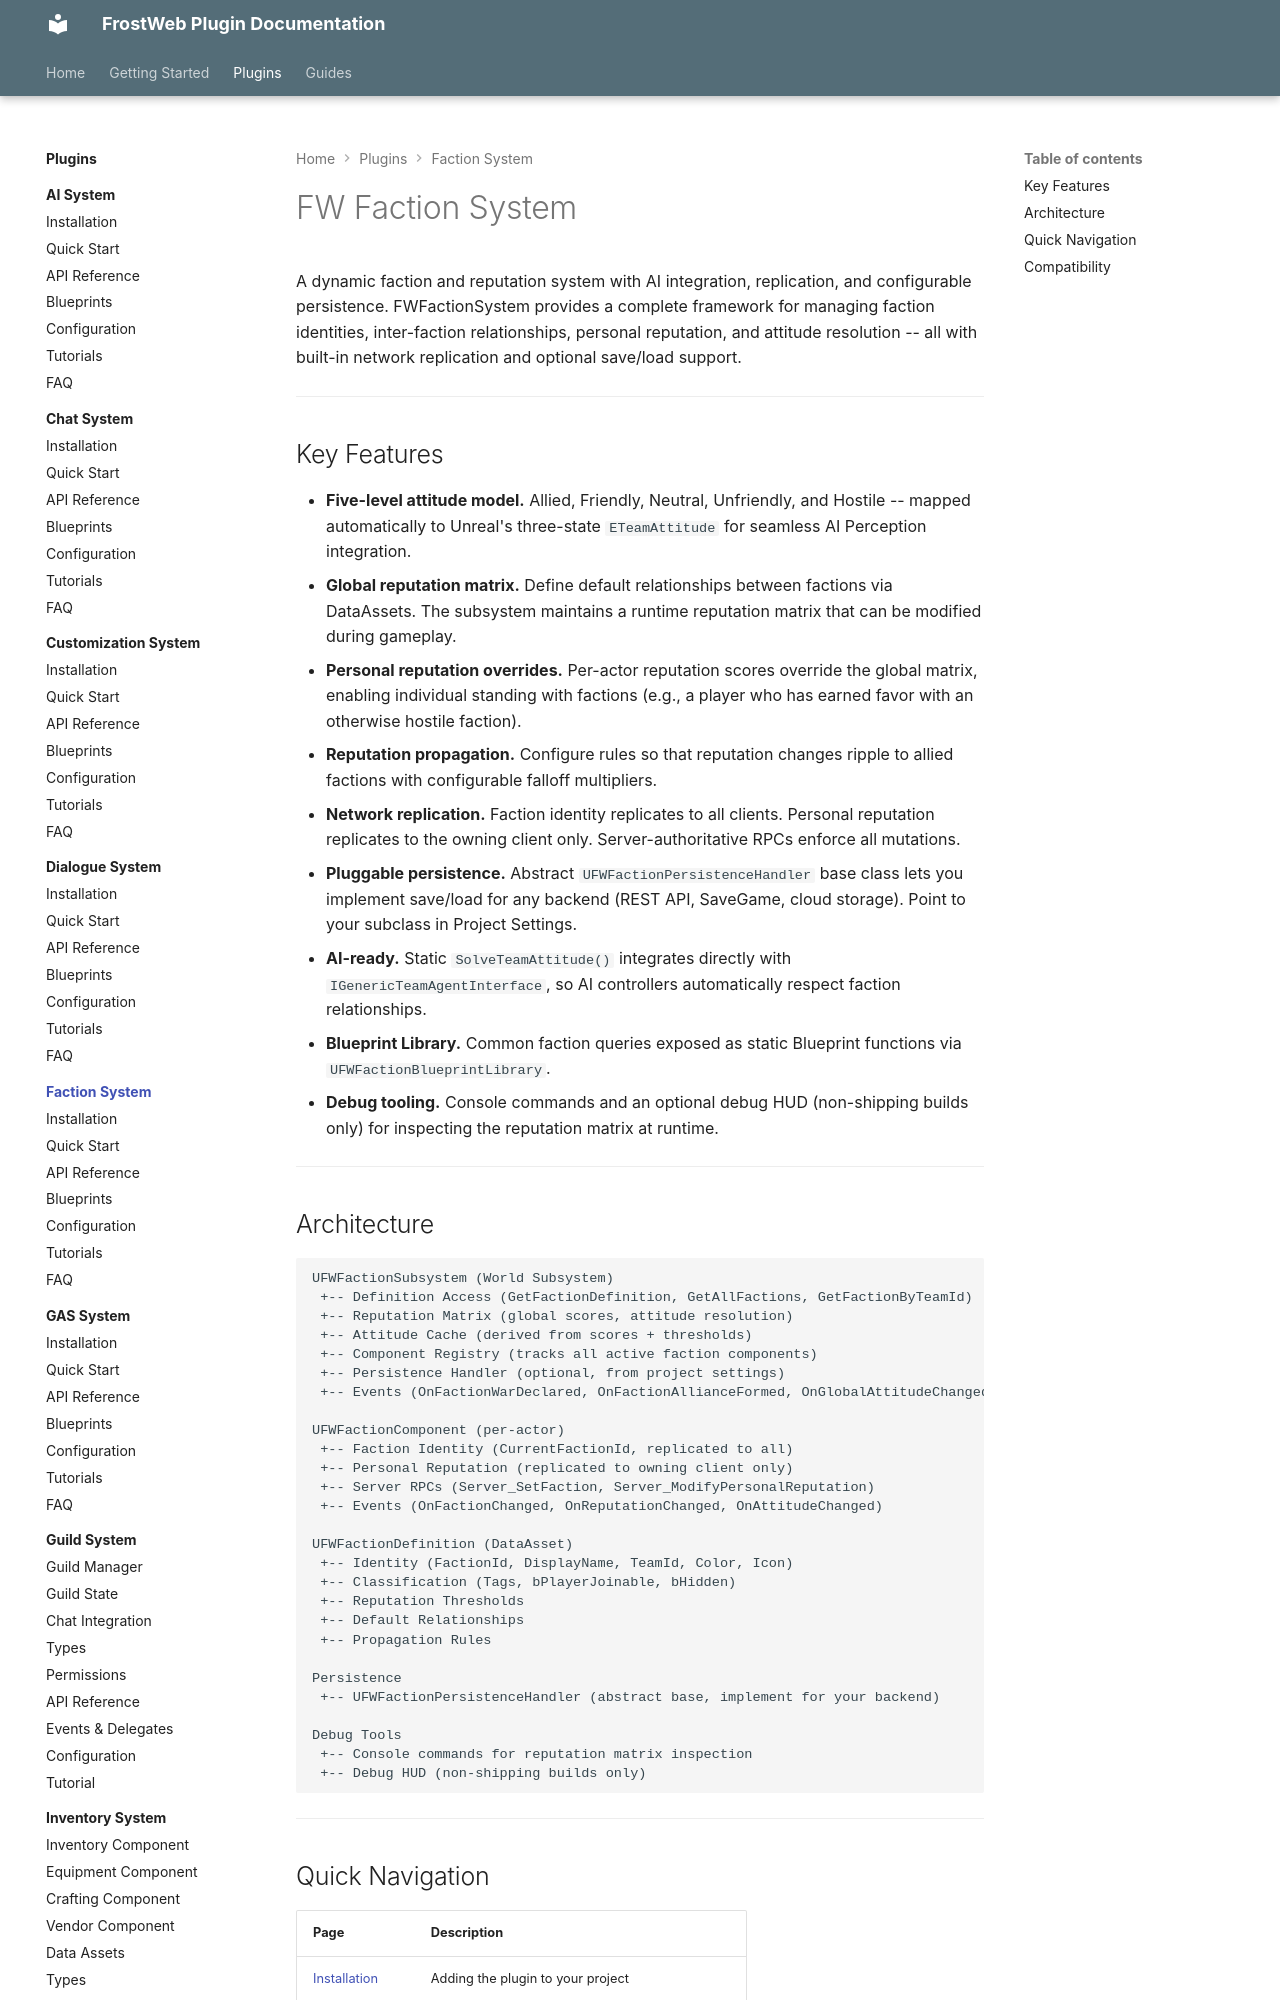

repository: FrostWeb-Studios/docs · page: latest/plugins/faction-system/index.html · generator: mkdocs

---
title: FW Faction System
description: Dynamic faction and reputation system with AI integration, replication, and configurable persistence for Unreal Engine 5.
tags:
  - plugin
  - faction
  - reputation
  - AI
---

# FW Faction System

A dynamic faction and reputation system with AI integration, replication, and configurable persistence. FWFactionSystem provides a complete framework for managing faction identities, inter-faction relationships, personal reputation, and attitude resolution -- all with built-in network replication and optional save/load support.

---

## Key Features

- **Five-level attitude model.** Allied, Friendly, Neutral, Unfriendly, and Hostile -- mapped automatically to Unreal's three-state `ETeamAttitude` for seamless AI Perception integration.
- **Global reputation matrix.** Define default relationships between factions via DataAssets. The subsystem maintains a runtime reputation matrix that can be modified during gameplay.
- **Personal reputation overrides.** Per-actor reputation scores override the global matrix, enabling individual standing with factions (e.g., a player who has earned favor with an otherwise hostile faction).
- **Reputation propagation.** Configure rules so that reputation changes ripple to allied factions with configurable falloff multipliers.
- **Network replication.** Faction identity replicates to all clients. Personal reputation replicates to the owning client only. Server-authoritative RPCs enforce all mutations.
- **Pluggable persistence.** Abstract `UFWFactionPersistenceHandler` base class lets you implement save/load for any backend (REST API, SaveGame, cloud storage). Point to your subclass in Project Settings.
- **AI-ready.** Static `SolveTeamAttitude()` integrates directly with `IGenericTeamAgentInterface`, so AI controllers automatically respect faction relationships.
- **Blueprint Library.** Common faction queries exposed as static Blueprint functions via `UFWFactionBlueprintLibrary`.
- **Debug tooling.** Console commands and an optional debug HUD (non-shipping builds only) for inspecting the reputation matrix at runtime.

---
